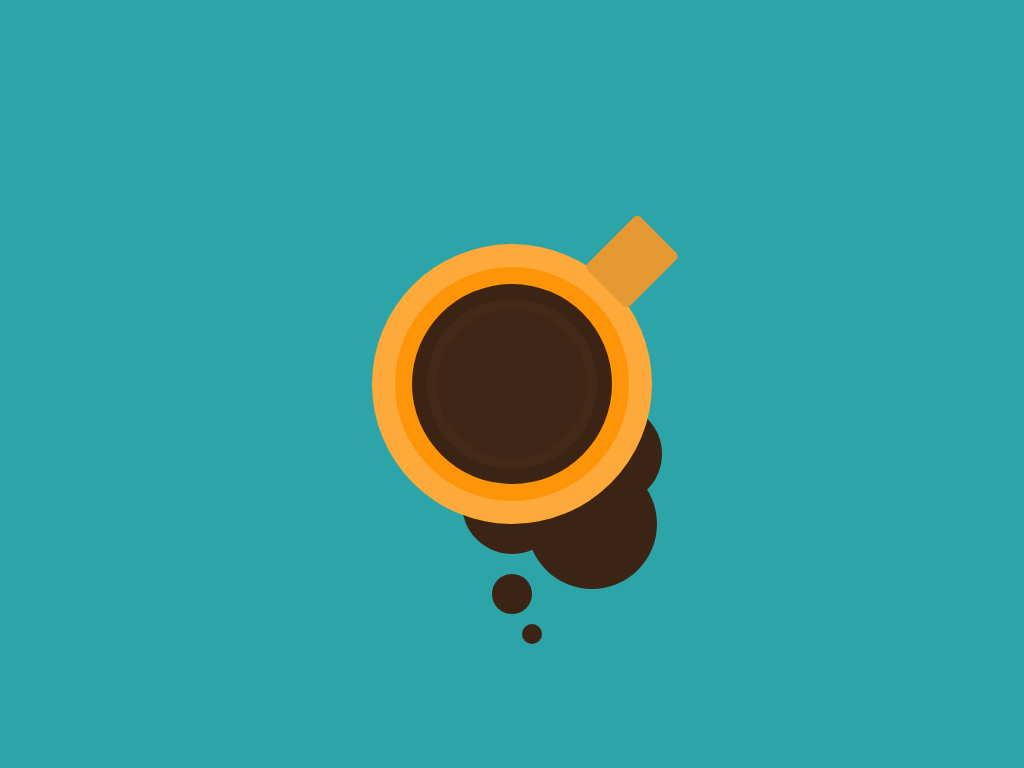

Write a web page that renders exactly this picture using CSS.

<!-- file: index.html -->
<!DOCTYPE html>
<html>
  <head>
    <title>005 Coffe Mug</title>
    <link rel="stylesheet" href="./styles.css" />
  </head>
  <body>
    <div class="coffee-mug"></div>
  </body>
</html>


/* file: styles.css */
body {
  margin: 0;
  padding: 0;
  background-color: #2da4a8;
  height: 100vh;
  display: flex;
  justify-content: center;
  align-items: center;
}

.coffee-mug {
  position: relative;
  width: 150px;
  height: 150px;
  background-color: #3f2616;
  border-radius: 50%;
  box-shadow: 0 0 0 10px #442918, 0 0 0 25px #3c2415, 0 0 0 42px #fe9407,
    0 0 0 65px #feaa3a, 0 120px 0 -25px #3c2415, 100px 70px 0 -25px #3c2415,
    80px 140px 0 -10px #3c2415, 0 210px 0 -55px #3c2415,
    20px 250px 0 -65px #3c2415;
}

.coffee-mug:before {
  content: "";
  position: absolute;
  height: 75px;
  width: 60px;
  background-color: #e49934;
  top: -85px;
  right: -75px;
  border-radius: 5px;
  transform: rotate(45deg);
}
